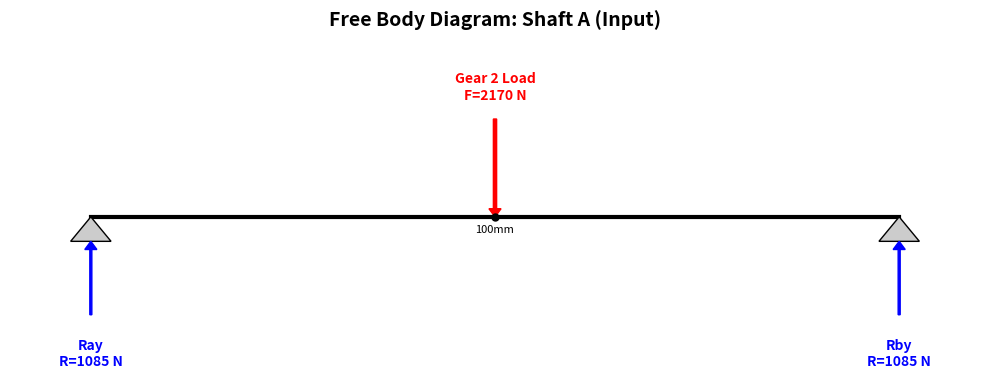
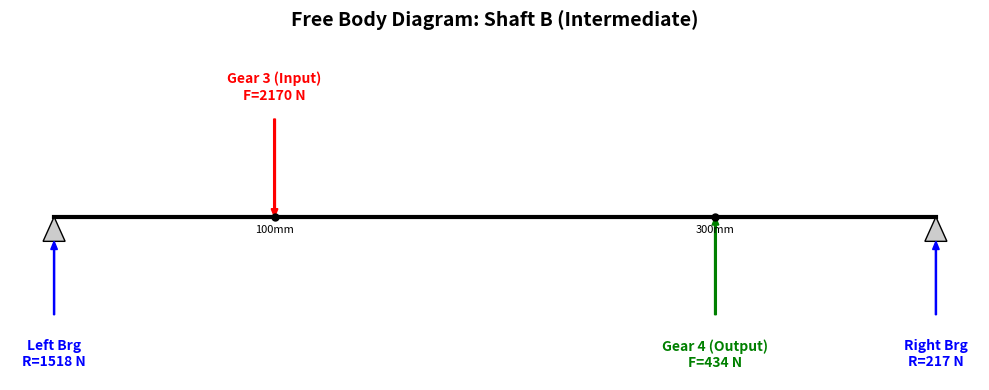
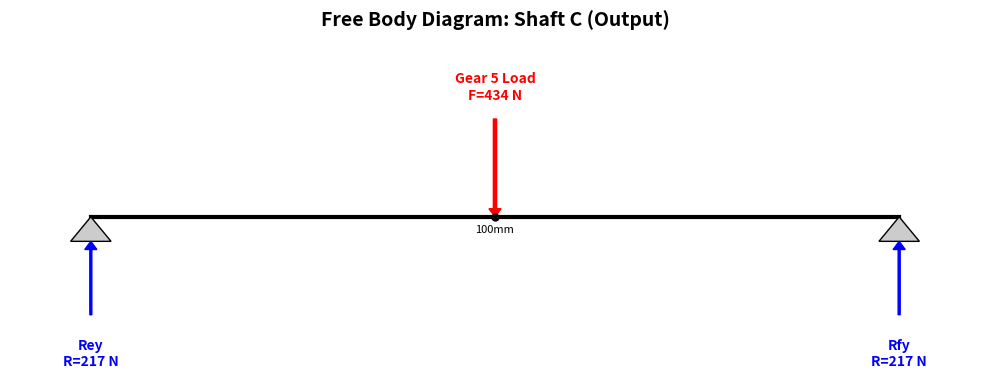

Generate these figures, in order, with matplotlib:
import matplotlib.pyplot as plt
import matplotlib.patches as patches


def build_demo_cases():
    """Return the reference free-body diagram cases used in the release figures."""

    return [
        (
            "Shaft A (Input)",
            200,
            [(0, "Ray", 1085), (200, "Rby", 1085)],
            [(100, "Gear 2 Load", 2170, True)],
            "FBD_Shaft_A.png",
        ),
        (
            "Shaft B (Intermediate)",
            400,
            [(0, "Left Brg", 1518), (400, "Right Brg", 217)],
            [
                (100, "Gear 3 (Input)", 2170, True),
                (300, "Gear 4 (Output)", 434, False),
            ],
            "FBD_Shaft_B.png",
        ),
        (
            "Shaft C (Output)",
            200,
            [(0, "Rey", 217), (200, "Rfy", 217)],
            [(100, "Gear 5 Load", 434, True)],
            "FBD_Shaft_C.png",
        ),
    ]

def draw_fbd(shaft_name, length, supports, loads, filename):
    """
    Draws a simple and clean Free Body Diagram (FBD).
    supports: [(x_pos, 'name', reaction_val_N), ...]
    loads: [(x_pos, 'name', load_val_N, is_down_dir), ...]
    """
    fig, ax = plt.subplots(figsize=(10, 4))
    
    # 1. Draw Shaft (Simple Line)
    ax.plot([0, length], [0, 0], 'k-', linewidth=3, zorder=1)
    
    # 2. Draw Supports (Triangles and Reaction Arrows)
    for x, name, value in supports:
        # Support Triangle
        triangle = patches.Polygon([[x-5, -15], [x+5, -15], [x, 0]], closed=True, facecolor='#cccccc', edgecolor='black')
        ax.add_patch(triangle)
        
        # Reaction Arrow (Upward)
        ax.arrow(x, -60, 0, 40, head_width=3, head_length=5, fc='blue', ec='blue', width=0.5)
        ax.text(x, -75, f"{name}\nR={value:.0f} N", ha='center', va='top', color='blue', fontweight='bold')

    # 3. Draw Loads (Force Arrows)
    for x, name, value, is_down in loads:
        if is_down:
            # Downward Force
            ax.arrow(x, 60, 0, -55, head_width=3, head_length=5, fc='red', ec='red', width=0.8)
            ax.text(x, 70, f"{name}\nF={value:.0f} N", ha='center', va='bottom', color='red', fontweight='bold')
        else:
            # Upward Force (e.g., Opposing gear load on Shaft B)
            ax.arrow(x, -60, 0, 55, head_width=3, head_length=5, fc='green', ec='green', width=0.8)
            ax.text(x, -75, f"{name}\nF={value:.0f} N", ha='center', va='top', color='green', fontweight='bold')
            
        # Position marker
        ax.plot(x, 0, 'ko', markersize=5)
        ax.text(x, -5, f"{x}mm", ha='center', va='top', fontsize=8)

    # Settings
    ax.set_xlim(-20, length + 20)
    ax.set_ylim(-100, 100)
    ax.axis('off') # Hide axes
    
    # Title
    plt.title(f"Free Body Diagram: {shaft_name}", fontsize=14, fontweight='bold', pad=20)
    
    # Save
    plt.tight_layout()
    plt.savefig(filename, dpi=300)
    plt.close()
    print(f"Successfully generated: {filename}")

def render_demo_figures():
    for shaft_name, length, supports, loads, filename in build_demo_cases():
        draw_fbd(shaft_name, length, supports, loads, filename)


if __name__ == "__main__":
    render_demo_figures()
